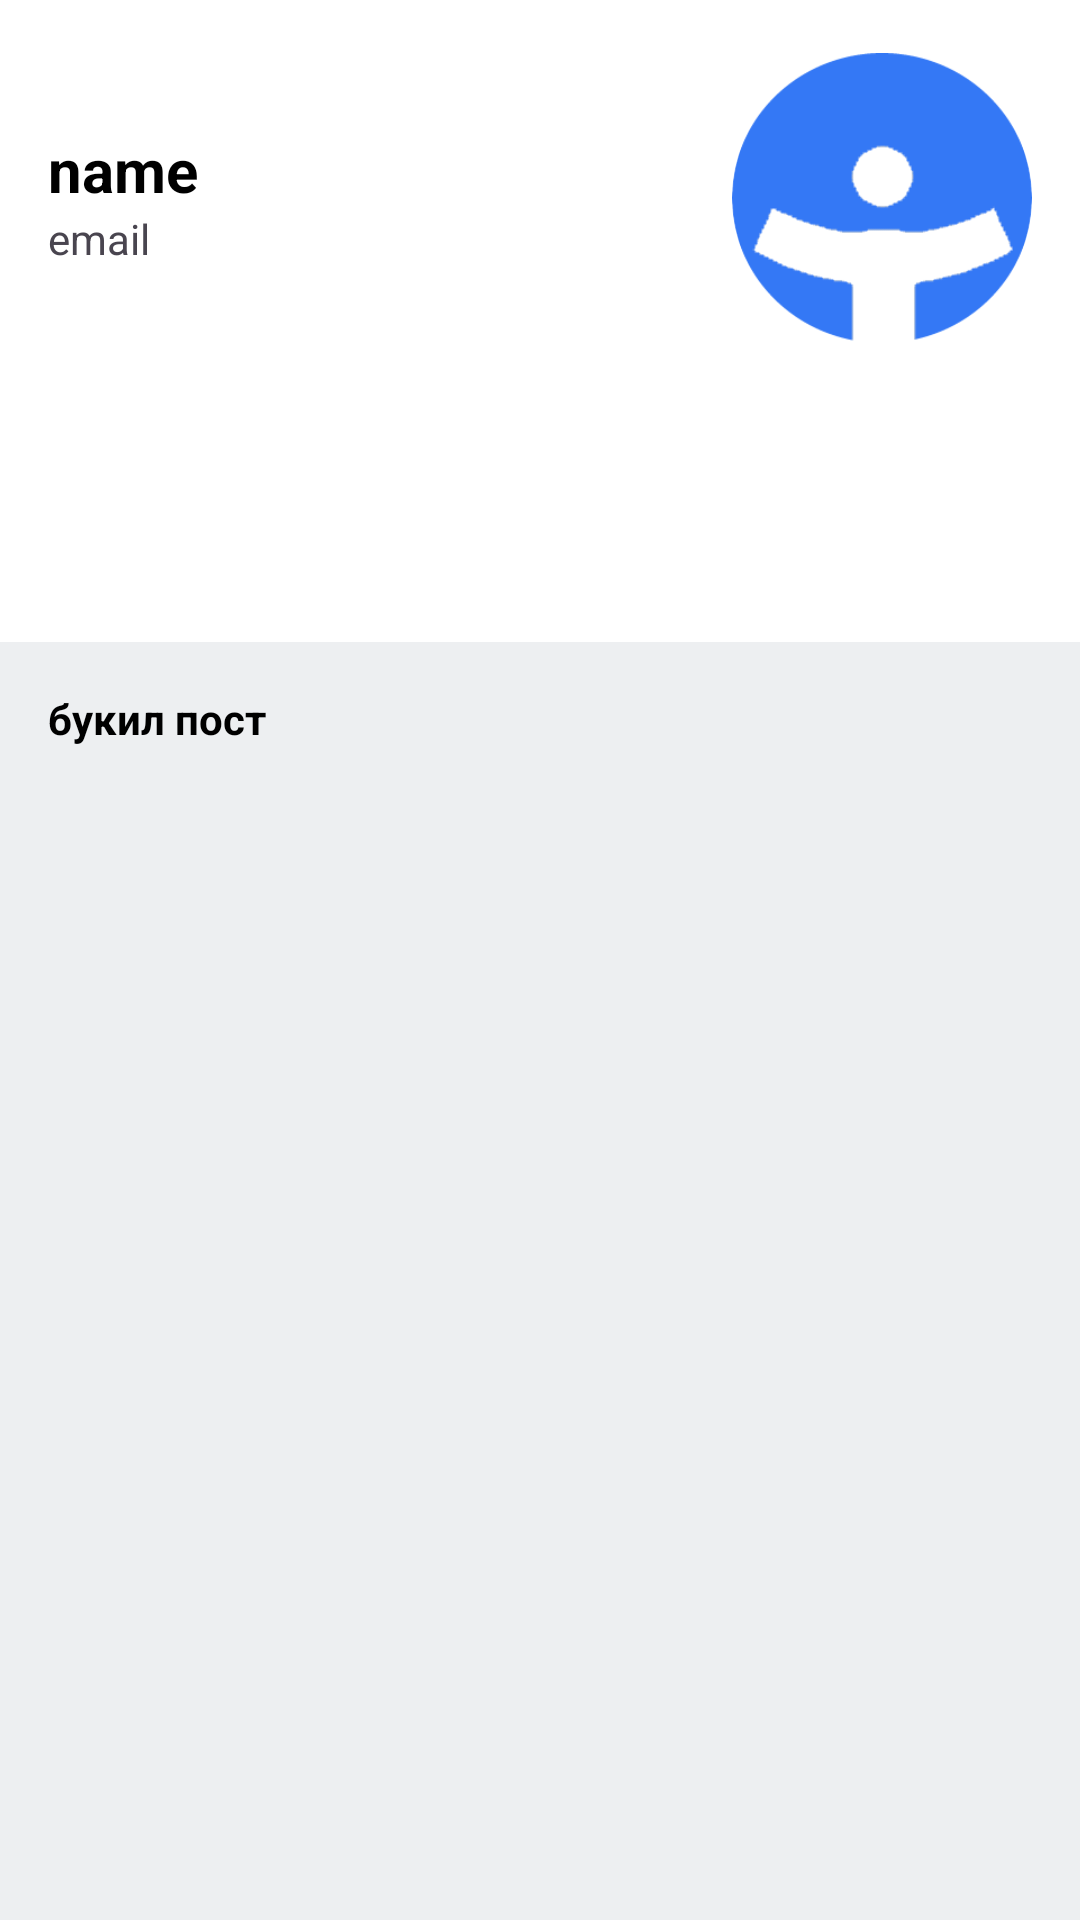

Here is an Android app screen rendered from its layout file. Give the layout XML and the strings, colors and styles it references.
<!-- AndroidManifest.xml: application theme Theme.Tanu -->
<!-- res/layout/activity_profile.xml -->
<?xml version="1.0" encoding="utf-8"?>
<layout xmlns:android="http://schemas.android.com/apk/res/android"
    xmlns:app="http://schemas.android.com/apk/res-auto"
    xmlns:tools="http://schemas.android.com/tools">

    <data>

    </data>

    <androidx.constraintlayout.widget.ConstraintLayout
        android:layout_width="match_parent"
        android:layout_height="match_parent"
        android:orientation="vertical"
        android:background="#EDEFF1"
        android:gravity="center_horizontal"
        tools:context=".ui.profile.ProfileActivity">

        <RelativeLayout
            android:id="@+id/relativeLayout2"
            android:layout_width="match_parent"
            android:layout_height="wrap_content"
            android:padding="16dp"
            android:background="@color/white"
            app:layout_constraintEnd_toEndOf="parent"
            app:layout_constraintStart_toStartOf="parent"
            app:layout_constraintTop_toTopOf="parent">

            <LinearLayout
                android:layout_width="wrap_content"
                android:layout_height="wrap_content"
                android:layout_alignTop="@id/avatar"
                android:layout_alignBottom="@id/avatar"
                android:layout_alignParentStart="true"
                android:layout_centerInParent="true"
                android:gravity="start|center"
                android:orientation="vertical">

                <TextView
                    android:id="@id/name"
                    android:layout_width="wrap_content"
                    android:layout_height="wrap_content"
                    android:text="name"
                    android:textColor="@color/black"
                    android:textSize="20dp"
                    android:textStyle="bold"></TextView>

                <TextView
                    android:id="@id/email"
                    android:layout_width="wrap_content"
                    android:layout_height="wrap_content"
                    android:text="email"></TextView>
            </LinearLayout>

            <com.google.android.material.imageview.ShapeableImageView
                android:id="@+id/avatar"
                android:layout_width="100dp"
                android:layout_height="100dp"
                android:layout_alignParentRight="true"
                android:src="@drawable/avatar_holder"
                app:shapeAppearanceOverlay="@style/Circular" />

            <LinearLayout
                android:id="@+id/ratingLayout"
                android:layout_width="match_parent"
                android:layout_height="wrap_content"
                android:layout_below="@+id/avatar"
                android:background="@drawable/rounded_rectangle_background"
                tools:backgroundTint="#D5EDFF"
                android:layout_centerInParent="false"
                android:layout_marginTop="16dp"
                android:padding="8dp">

                <ImageView
                    android:id="@+id/ratingImage"
                    android:layout_width="50dp"
                    android:layout_height="50dp"
                    android:text="name"
                    tools:src="@drawable/five"></ImageView>

                <TextView
                    android:layout_width="wrap_content"
                    android:layout_height="wrap_content"
                    android:layout_marginStart="8dp"
                    android:text=""
                    android:id="@+id/rating"
                    android:textColor="@color/black"></TextView>
            </LinearLayout>
        </RelativeLayout>

        <LinearLayout
            android:layout_width="match_parent"
            android:layout_height="0dp"
            android:orientation="vertical"
            app:layout_constraintBottom_toBottomOf="parent"
            app:layout_constraintEnd_toEndOf="parent"
            app:layout_constraintStart_toStartOf="parent"
            app:layout_constraintTop_toBottomOf="@+id/relativeLayout2">

            <TextView
                android:layout_width="wrap_content"
                android:layout_height="wrap_content"
                android:layout_margin="16dp"
                android:textColor="@color/black"
                android:textStyle="bold"
                android:text="букил пост"></TextView>

            <androidx.recyclerview.widget.RecyclerView
                android:id="@+id/recycler_view"
                android:layout_width="match_parent"
                android:layout_height="match_parent"
                app:layout_constraintBottom_toBottomOf="parent"
                app:layout_constraintEnd_toEndOf="parent"
                app:layout_constraintStart_toStartOf="parent"
                app:layout_constraintTop_toBottomOf="@+id/relativeLayout2" />

        </LinearLayout>

    </androidx.constraintlayout.widget.ConstraintLayout>
</layout>
<!-- resources referenced by this layout -->
<resources>
  <color name="black">#FF000000</color>
  <color name="white">#FFFFFFFF</color>
  <!-- drawable avatar_holder: png bitmap (drawable, 3017 bytes) -->
  <!-- drawable five: png bitmap (drawable, 22577 bytes) -->
  <!-- drawable rounded_rectangle_background (drawable) -->
  <?xml version="1.0" encoding="UTF-8"?>
  <shape xmlns:android="http://schemas.android.com/apk/res/android">
      <solid android:color="#FFFFFF"/>
  
      <corners android:radius="3dp"/>
      <padding android:left="0dp" android:top="0dp" android:right="0dp" android:bottom="0dp" />
  </shape>
  <style name="Circular">
          <item name="cornerSize">50%</item>
      </style>
  <style name="Theme.Tanu" parent="Theme.MaterialComponents.DayNight.NoActionBar">
          
          <item name="colorPrimary">#2196F3</item>
          <item name="colorPrimaryVariant">@color/blue</item>
          <item name="colorOnPrimary">@color/white</item>
          
          <item name="colorSecondary">#03A9F4</item>
          <item name="colorSecondaryVariant">#5364C1</item>
          <item name="colorOnSecondary">@color/black</item>
          
          <item name="android:statusBarColor">?attr/colorPrimaryVariant</item>
          
      </style>
  <color name="blue">#2196F3</color>
</resources>
